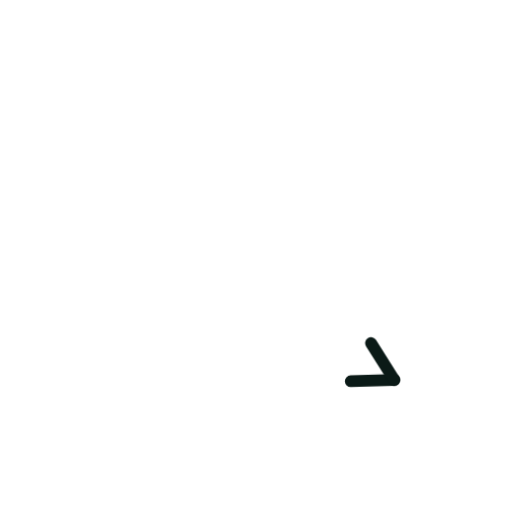
t = 0.00 s
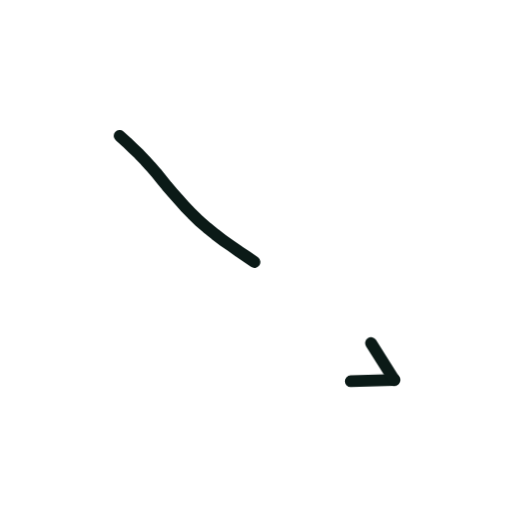
t = 0.36 s
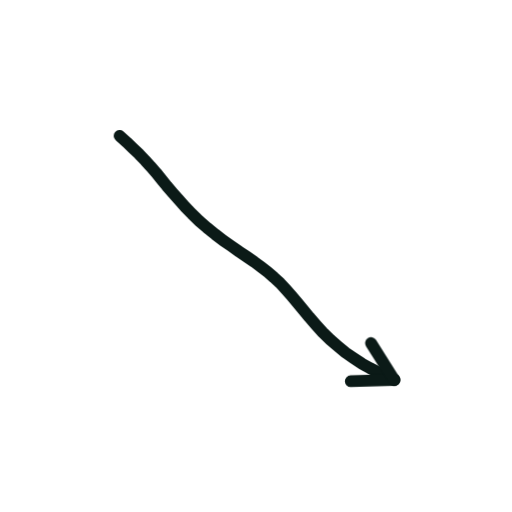
t = 0.73 s
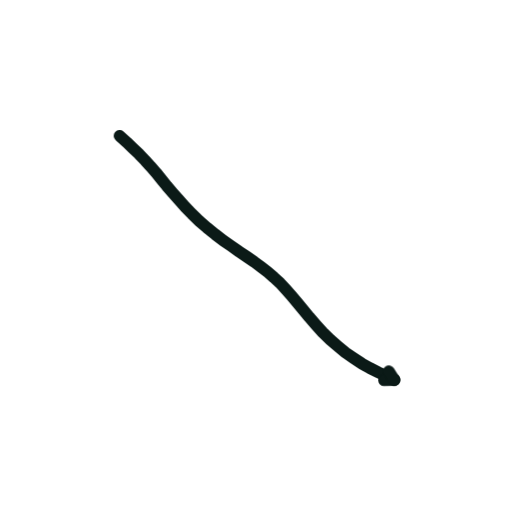
t = 1.40 s
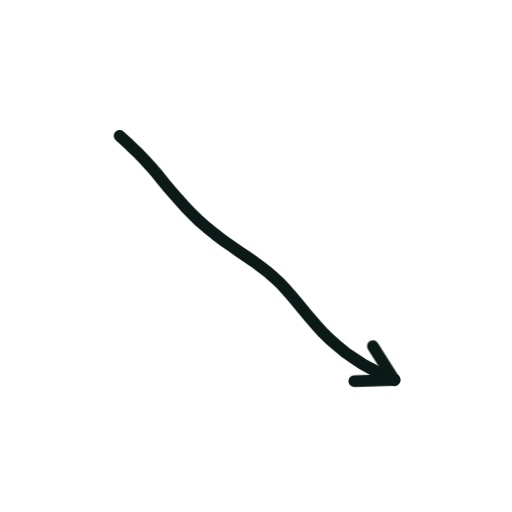
t = 1.74 s
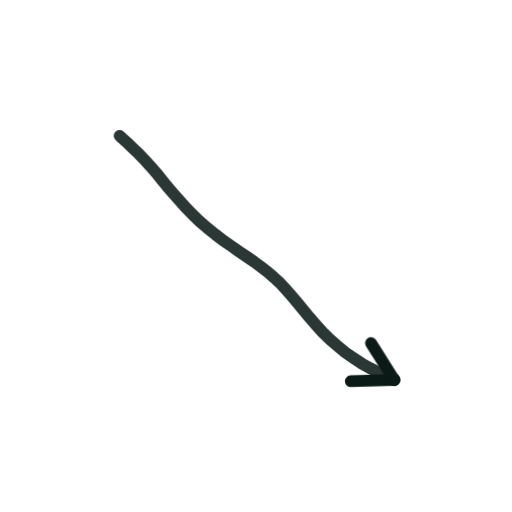
t = 2.16 s

The animated SVG that drew these frames (rendered in a browser with its animation timeline set to each time). Animation: 2 CSS @keyframes rules; one cycle of 2.60 s, repeats indefinitely.

<svg xmlns="http://www.w3.org/2000/svg" viewBox="0 0 200 200" width="200" height="200"><style>.s{stroke-dasharray:var(--L);animation:d 2.6s ease-in-out infinite;animation-delay:var(--d)}@keyframes d{0%{stroke-dashoffset:var(--L);opacity:1}28%,80%{stroke-dashoffset:0;opacity:1}92%{stroke-dashoffset:0;opacity:0}100%{stroke-dashoffset:var(--L);opacity:0}}.m{animation:mm .9s linear infinite}@keyframes mm{to{stroke-dashoffset:-23}}@media(prefers-reduced-motion:reduce){.s,.m{animation:none}}</style><path d="M46.7 53.1L49.4 55.5L51.9 57.9L54.3 60.2L56.6 62.6L58.8 65.0L60.9 67.4L63.0 70.0L65.1 72.6L67.4 75.3L69.8 78.0L72.3 80.8L75.0 83.6L77.8 86.3L80.8 88.9L84.0 91.5L87.1 93.9L90.3 96.1L93.4 98.3L96.4 100.3L99.3 102.3L102.0 104.3L104.6 106.3L107.0 108.4L109.4 110.6L111.6 113.0L113.8 115.5L116.1 118.2L118.4 121.0L120.8 123.9L123.4 126.9L126.0 129.8L128.9 132.6L131.9 135.2L134.9 137.7L138.1 139.9L141.3 142.0L144.5 143.8L147.7 145.4L150.9 146.9L154.0 148.4" fill="none" stroke="#0B1A17" stroke-width="4.6" stroke-linecap="round" stroke-linejoin="round" class="s" style="--L:145;--d:0.00s"/><path d="M154.0 148.4L137.0 148.9" fill="none" stroke="#0B1A17" stroke-width="4.6" stroke-linecap="round" stroke-linejoin="round" class="s" style="--L:17;--d:1.16s"/><path d="M154.0 148.4L144.9 134.0" fill="none" stroke="#0B1A17" stroke-width="4.6" stroke-linecap="round" stroke-linejoin="round" class="s" style="--L:17;--d:1.16s"/></svg>
